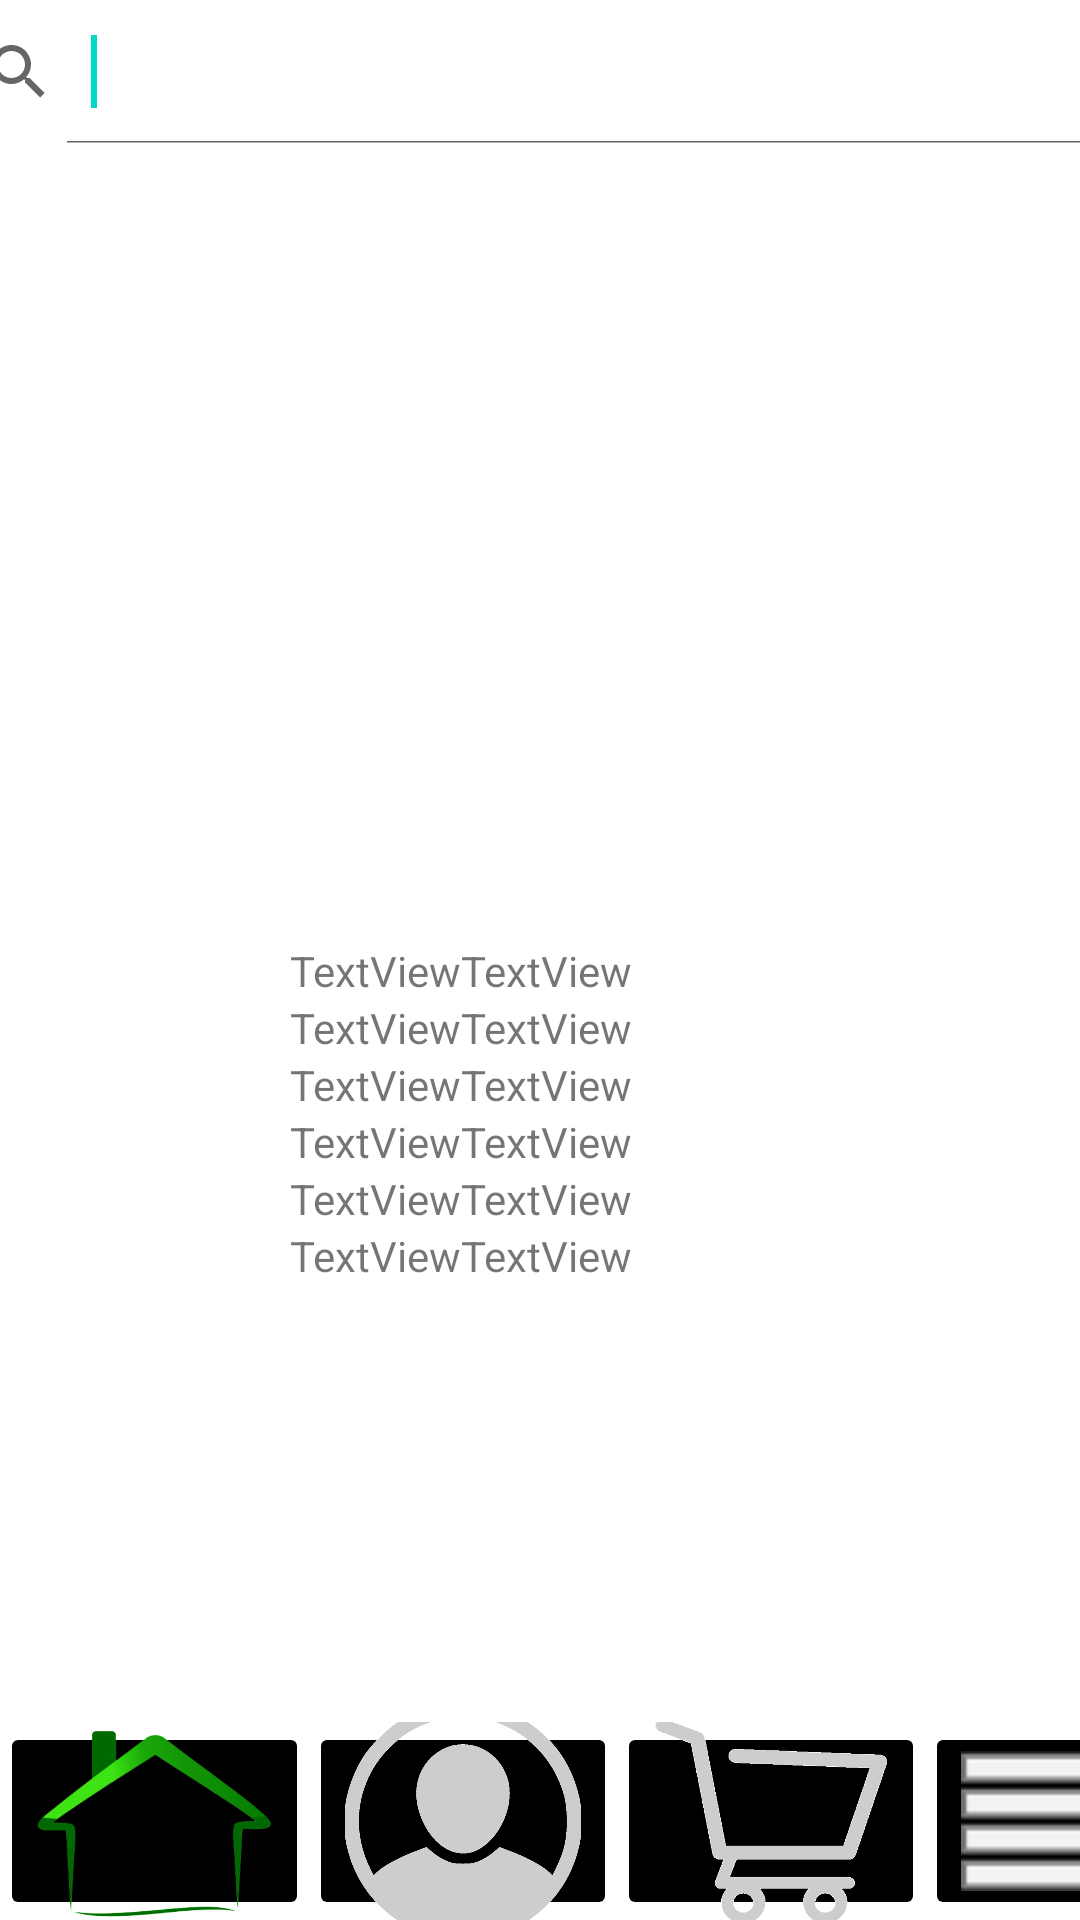

Produce the Android XML layout that renders to this screen, including the resource entries it uses.
<!-- AndroidManifest.xml: application theme Theme.TECHSIDEANDROID -->
<!-- res/layout/activity_main.xml -->
<?xml version="1.0" encoding="utf-8"?>
<androidx.constraintlayout.widget.ConstraintLayout xmlns:android="http://schemas.android.com/apk/res/android"
    xmlns:app="http://schemas.android.com/apk/res-auto"
    xmlns:tools="http://schemas.android.com/tools"
    android:layout_width="match_parent"
    android:layout_height="match_parent"
    tools:context=".MainActivity">

    <LinearLayout
        android:id="@+id/search_bar"
        android:layout_width="412dp"
        android:layout_height="173dp"
        android:orientation="vertical"
        app:layout_constraintEnd_toEndOf="parent"
        app:layout_constraintStart_toStartOf="parent"
        app:layout_constraintTop_toTopOf="parent">

        <SearchView
            android:id="@+id/search"
            android:layout_width="fill_parent"
            android:layout_height="wrap_content"
            android:iconifiedByDefault="false">

            <requestFocus />
        </SearchView>

        <ListView
            android:id="@+id/listprod"
            android:layout_width="match_parent"
            android:layout_height="125dp"
            app:layout_constraintBottom_toBottomOf="parent"
            app:layout_constraintEnd_toEndOf="parent"
            app:layout_constraintHorizontal_bias="1.0"
            app:layout_constraintStart_toStartOf="parent"
            app:layout_constraintTop_toTopOf="parent"
            app:layout_constraintVertical_bias="0.0" />

    </LinearLayout>

    <LinearLayout
        android:id="@+id/buttons"
        android:layout_width="411dp"
        android:layout_height="66dp"
        android:backgroundTint="#000000"
        android:orientation="horizontal"
        app:layout_constraintBottom_toBottomOf="parent"
        app:layout_constraintEnd_toEndOf="parent"
        app:layout_constraintHorizontal_bias="0.0"
        app:layout_constraintStart_toStartOf="parent"
        app:layout_constraintTop_toTopOf="parent"
        app:layout_constraintVertical_bias="1.0">

        <ImageButton
            android:id="@+id/Home"
            android:layout_width="wrap_content"
            android:layout_height="wrap_content"
            android:layout_weight="1"
            android:backgroundTint="#000000"
            android:scaleType="centerCrop"
            app:srcCompat="@drawable/home" />

        <ImageButton
            android:id="@+id/User"
            android:layout_width="wrap_content"
            android:layout_height="wrap_content"
            android:layout_weight="1"
            android:backgroundTint="#000000"
            android:scaleType="centerCrop"
            app:srcCompat="@drawable/user" />

        <ImageButton
            android:id="@+id/Store"
            android:layout_width="wrap_content"
            android:layout_height="wrap_content"
            android:layout_weight="1"
            android:backgroundTint="#000000"
            android:scaleType="centerCrop"
            app:srcCompat="@drawable/store" />

        <ImageButton
            android:id="@+id/More"
            android:layout_width="wrap_content"
            android:layout_height="wrap_content"
            android:layout_weight="1"
            android:backgroundTint="#000000"
            android:scaleType="centerCrop"
            app:srcCompat="@drawable/more" />
    </LinearLayout>

    <TableLayout
        android:id="@+id/tableLayout"
        android:layout_width="413dp"
        android:layout_height="390dp"
        android:layout_marginBottom="8dp"
        android:gravity="center_vertical"
        app:layout_constraintBottom_toTopOf="@+id/buttons"
        app:layout_constraintEnd_toEndOf="parent"
        app:layout_constraintHorizontal_bias="1.0"
        app:layout_constraintStart_toStartOf="parent"
        app:layout_constraintTop_toBottomOf="@+id/linearLayout4"
        app:layout_constraintVertical_bias="1.0">

        <TableRow
            android:layout_width="match_parent"
            android:layout_height="match_parent"
            android:gravity="center_horizontal">

            <LinearLayout
                android:layout_width="match_parent"
                android:layout_height="match_parent"
                android:gravity="center_vertical"
                android:orientation="vertical">

                <ImageView
                    android:id="@+id/imageView8"
                    android:layout_width="match_parent"
                    android:layout_height="wrap_content"
                    tools:srcCompat="@tools:sample/avatars" />

                <TextView
                    android:id="@+id/textView5"
                    android:layout_width="match_parent"
                    android:layout_height="wrap_content"
                    android:gravity="center_horizontal"
                    android:text="TextView" />

                <TextView
                    android:id="@+id/textView4"
                    android:layout_width="match_parent"
                    android:layout_height="wrap_content"
                    android:gravity="center_horizontal"
                    android:text="TextView" />

                <TextView
                    android:id="@+id/textView3"
                    android:layout_width="match_parent"
                    android:layout_height="wrap_content"
                    android:gravity="center_horizontal"
                    android:text="TextView" />
            </LinearLayout>

            <LinearLayout
                android:layout_width="match_parent"
                android:layout_height="match_parent"
                android:gravity="center_vertical"
                android:orientation="vertical">

                <ImageView
                    android:id="@+id/imageView9"
                    android:layout_width="match_parent"
                    android:layout_height="wrap_content"
                    tools:srcCompat="@tools:sample/avatars" />

                <TextView
                    android:id="@+id/textView6"
                    android:layout_width="match_parent"
                    android:layout_height="wrap_content"
                    android:gravity="center_horizontal"
                    android:text="TextView" />

                <TextView
                    android:id="@+id/textView7"
                    android:layout_width="match_parent"
                    android:layout_height="wrap_content"
                    android:gravity="center_horizontal"
                    android:text="TextView" />

                <TextView
                    android:id="@+id/textView8"
                    android:layout_width="match_parent"
                    android:layout_height="wrap_content"
                    android:gravity="center_horizontal"
                    android:text="TextView" />
            </LinearLayout>
        </TableRow>

        <TableRow
            android:layout_width="match_parent"
            android:layout_height="205dp"
            android:gravity="center_horizontal">

            <LinearLayout
                android:layout_width="match_parent"
                android:layout_height="match_parent"
                android:gravity="center_vertical"
                android:orientation="vertical">

                <ImageView
                    android:id="@+id/imageView7"
                    android:layout_width="match_parent"
                    android:layout_height="wrap_content"
                    tools:srcCompat="@tools:sample/avatars" />

                <TextView
                    android:id="@+id/textView9"
                    android:layout_width="match_parent"
                    android:layout_height="wrap_content"
                    android:gravity="center_horizontal"
                    android:text="TextView" />

                <TextView
                    android:id="@+id/textView10"
                    android:layout_width="match_parent"
                    android:layout_height="wrap_content"
                    android:gravity="center_horizontal"
                    android:text="TextView" />

                <TextView
                    android:id="@+id/textView11"
                    android:layout_width="match_parent"
                    android:layout_height="wrap_content"
                    android:gravity="center_horizontal"
                    android:text="TextView" />
            </LinearLayout>

            <LinearLayout
                android:layout_width="match_parent"
                android:layout_height="match_parent"
                android:gravity="center_vertical"
                android:orientation="vertical">

                <ImageView
                    android:id="@+id/imageView10"
                    android:layout_width="match_parent"
                    android:layout_height="wrap_content"
                    tools:srcCompat="@tools:sample/avatars" />

                <TextView
                    android:id="@+id/textView12"
                    android:layout_width="match_parent"
                    android:layout_height="wrap_content"
                    android:gravity="center_horizontal"
                    android:text="TextView" />

                <TextView
                    android:id="@+id/textView13"
                    android:layout_width="match_parent"
                    android:layout_height="wrap_content"
                    android:gravity="center_horizontal"
                    android:text="TextView" />

                <TextView
                    android:id="@+id/textView14"
                    android:layout_width="match_parent"
                    android:layout_height="wrap_content"
                    android:gravity="center_horizontal"
                    android:text="TextView" />
            </LinearLayout>
        </TableRow>

    </TableLayout>

    <LinearLayout
        android:id="@+id/linearLayout4"
        android:layout_width="412dp"
        android:layout_height="90dp"
        android:orientation="horizontal"
        app:layout_constraintBottom_toBottomOf="parent"
        app:layout_constraintEnd_toEndOf="parent"
        app:layout_constraintHorizontal_bias="1.0"
        app:layout_constraintStart_toStartOf="parent"
        app:layout_constraintTop_toBottomOf="@+id/search_bar"
        app:layout_constraintVertical_bias="0.0">

        <ImageView
            android:id="@+id/imageView12"
            android:layout_width="wrap_content"
            android:layout_height="wrap_content"
            android:layout_weight="1"
            tools:srcCompat="@tools:sample/backgrounds/scenic" />
    </LinearLayout>

</androidx.constraintlayout.widget.ConstraintLayout>
<!-- resources referenced by this layout -->
<resources>
  <!-- drawable home: png bitmap (drawable, 105581 bytes) -->
  <!-- drawable more: png bitmap (drawable, 37743 bytes) -->
  <!-- drawable store: png bitmap (drawable, 35323 bytes) -->
  <!-- drawable user: png bitmap (drawable, 43070 bytes) -->
  <style name="Theme.TECHSIDEANDROID" parent="Theme.MaterialComponents.DayNight.DarkActionBar">
          
          <item name="colorPrimary">@color/purple_500</item>
          <item name="colorPrimaryVariant">@color/purple_700</item>
          <item name="colorOnPrimary">@color/white</item>
          
          <item name="colorSecondary">@color/teal_200</item>
          <item name="colorSecondaryVariant">@color/teal_700</item>
          <item name="colorOnSecondary">@color/black</item>
          
          <item name="android:statusBarColor" tools:targetApi="l">?attr/colorPrimaryVariant</item>
          
      </style>
  <!-- not gathered from this repository: default colours our renderer supplied (Android Studio template values) -->
  <color name="purple_500">#FF6200EE</color>
  <color name="purple_700">#FF3700B3</color>
  <color name="teal_200">#FF03DAC5</color>
  <color name="teal_700">#FF018786</color>
  <color name="black">#FF000000</color>
  <color name="white">#FFFFFFFF</color>
</resources>
